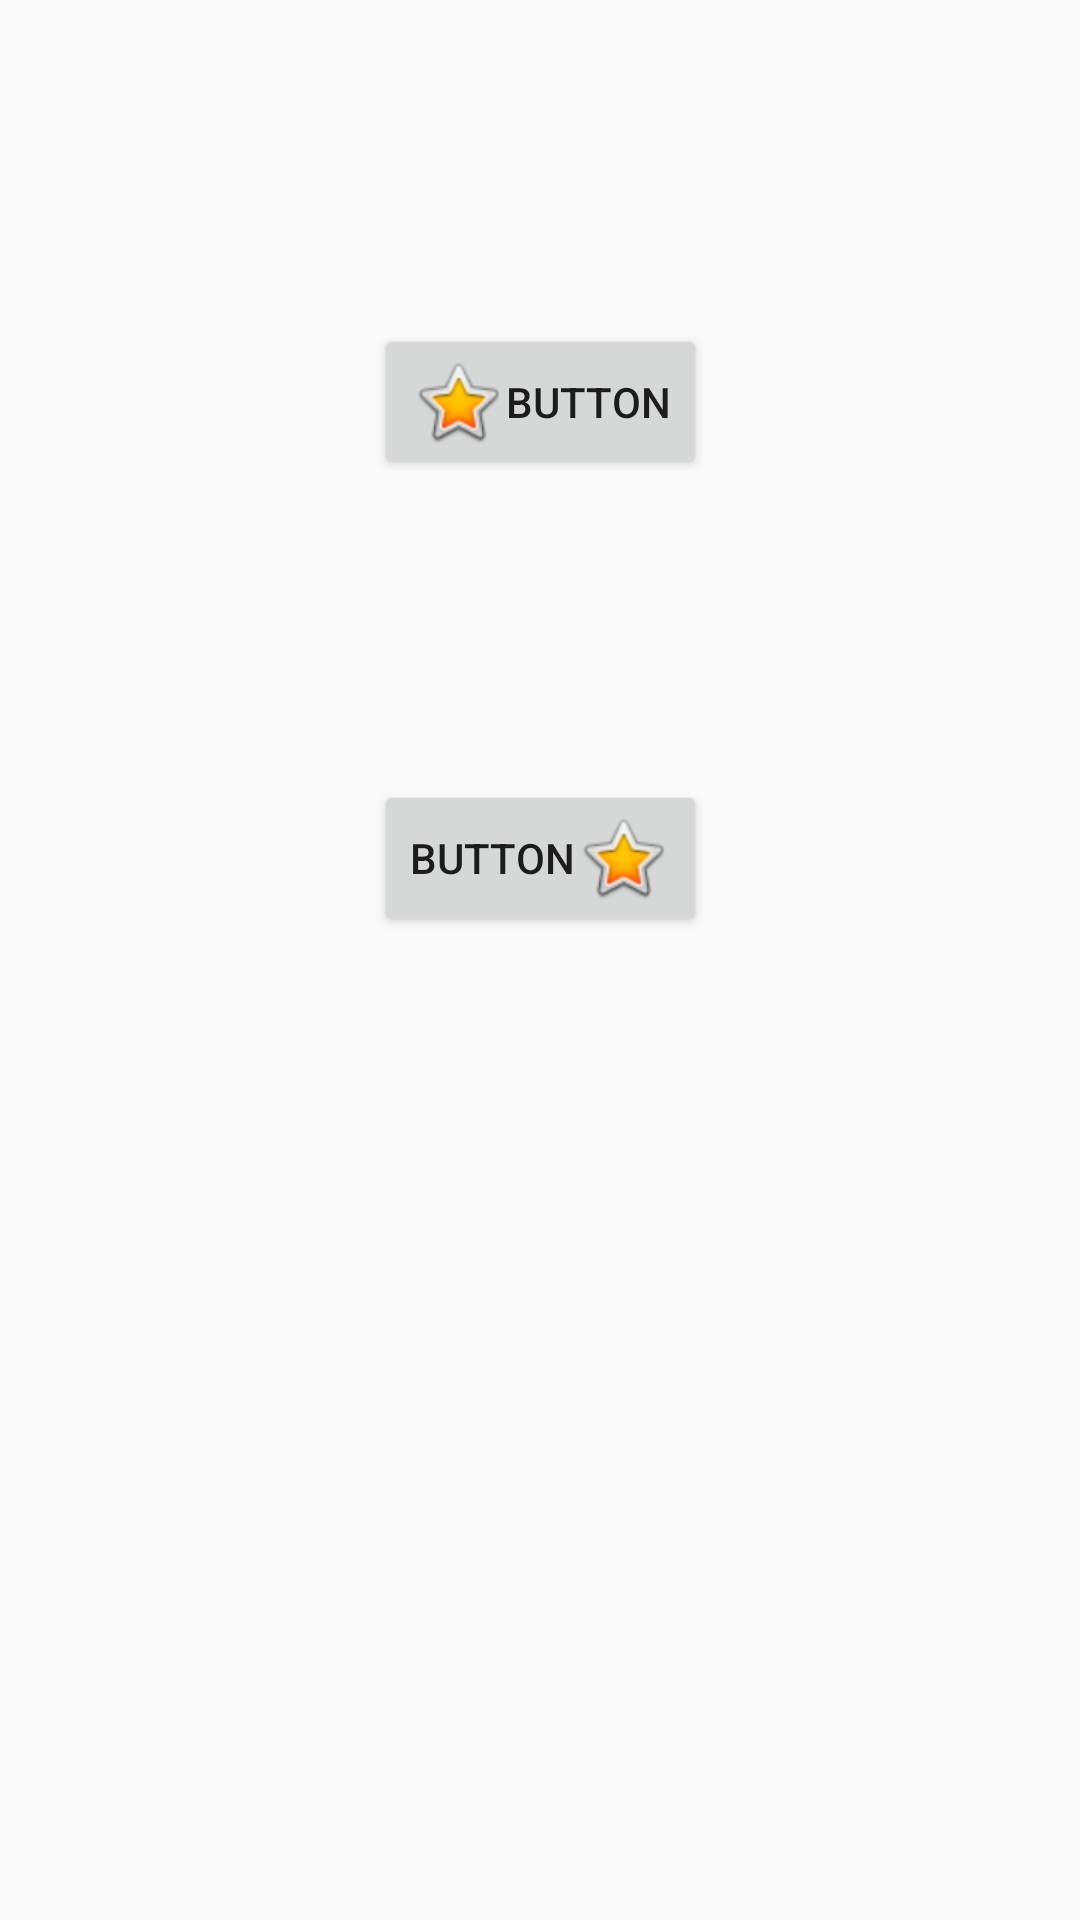

Write the Android layout XML for this screen, with the resource values it uses.
<!-- AndroidManifest.xml: application theme AppTheme -->
<!-- res/layout/fragment_send.xml -->
<?xml version="1.0" encoding="utf-8"?>
<androidx.constraintlayout.widget.ConstraintLayout xmlns:android="http://schemas.android.com/apk/res/android"
    xmlns:app="http://schemas.android.com/apk/res-auto"
    xmlns:tools="http://schemas.android.com/tools"
    android:id="@+id/Send_Constraint_Layout"
    android:layout_width="match_parent"
    android:layout_height="match_parent">

    <TextView
        android:id="@+id/Text_Send"
        android:layout_width="match_parent"
        android:layout_height="wrap_content"
        android:layout_marginStart="8dp"
        android:layout_marginTop="8dp"
        android:layout_marginEnd="8dp"
        android:textAlignment="center"
        android:textSize="20sp"
        app:layout_constraintEnd_toEndOf="parent"
        app:layout_constraintStart_toStartOf="parent"
        app:layout_constraintTop_toTopOf="parent" />

    <Button
        android:id="@+id/Fade_Button_Send"
        android:layout_width="wrap_content"
        android:layout_height="wrap_content"
        android:layout_marginTop="100dp"
        android:drawableLeft="@android:drawable/btn_star_big_on"
        android:text="Button"
        app:layout_constraintEnd_toEndOf="parent"
        app:layout_constraintStart_toStartOf="parent"
        app:layout_constraintTop_toTopOf="@+id/Text_Send" />

    <Button
        android:id="@+id/Fade_Button_2_Send"
        android:layout_width="wrap_content"
        android:layout_height="wrap_content"
        android:layout_marginTop="100dp"
        android:drawableRight="@android:drawable/btn_star_big_on"
        android:text="Button"
        app:layout_constraintEnd_toEndOf="parent"
        app:layout_constraintStart_toStartOf="parent"
        app:layout_constraintTop_toBottomOf="@+id/Fade_Button_Send" />

    <Button
        android:id="@+id/Test_Button_Send"
        android:layout_width="wrap_content"
        android:layout_height="wrap_content"
        android:layout_marginTop="100dp"
        android:text="Button"
        android:visibility="gone"
        app:layout_constraintEnd_toEndOf="parent"
        app:layout_constraintStart_toStartOf="parent"
        app:layout_constraintTop_toBottomOf="@+id/Fade_Button_2_Send" />
</androidx.constraintlayout.widget.ConstraintLayout>
<!-- resources referenced by this layout -->
<resources>
  <style name="AppTheme" parent="Theme.AppCompat.Light.DarkActionBar">
          
          <item name="colorPrimary">@color/colorPrimary</item>
          <item name="colorPrimaryDark">@color/colorPrimaryDark</item>
          <item name="colorAccent">@color/colorAccent</item>
      </style>
  <color name="colorPrimary">#008577</color>
  <color name="colorPrimaryDark">#00574B</color>
  <color name="colorAccent">#D81B60</color>
</resources>
